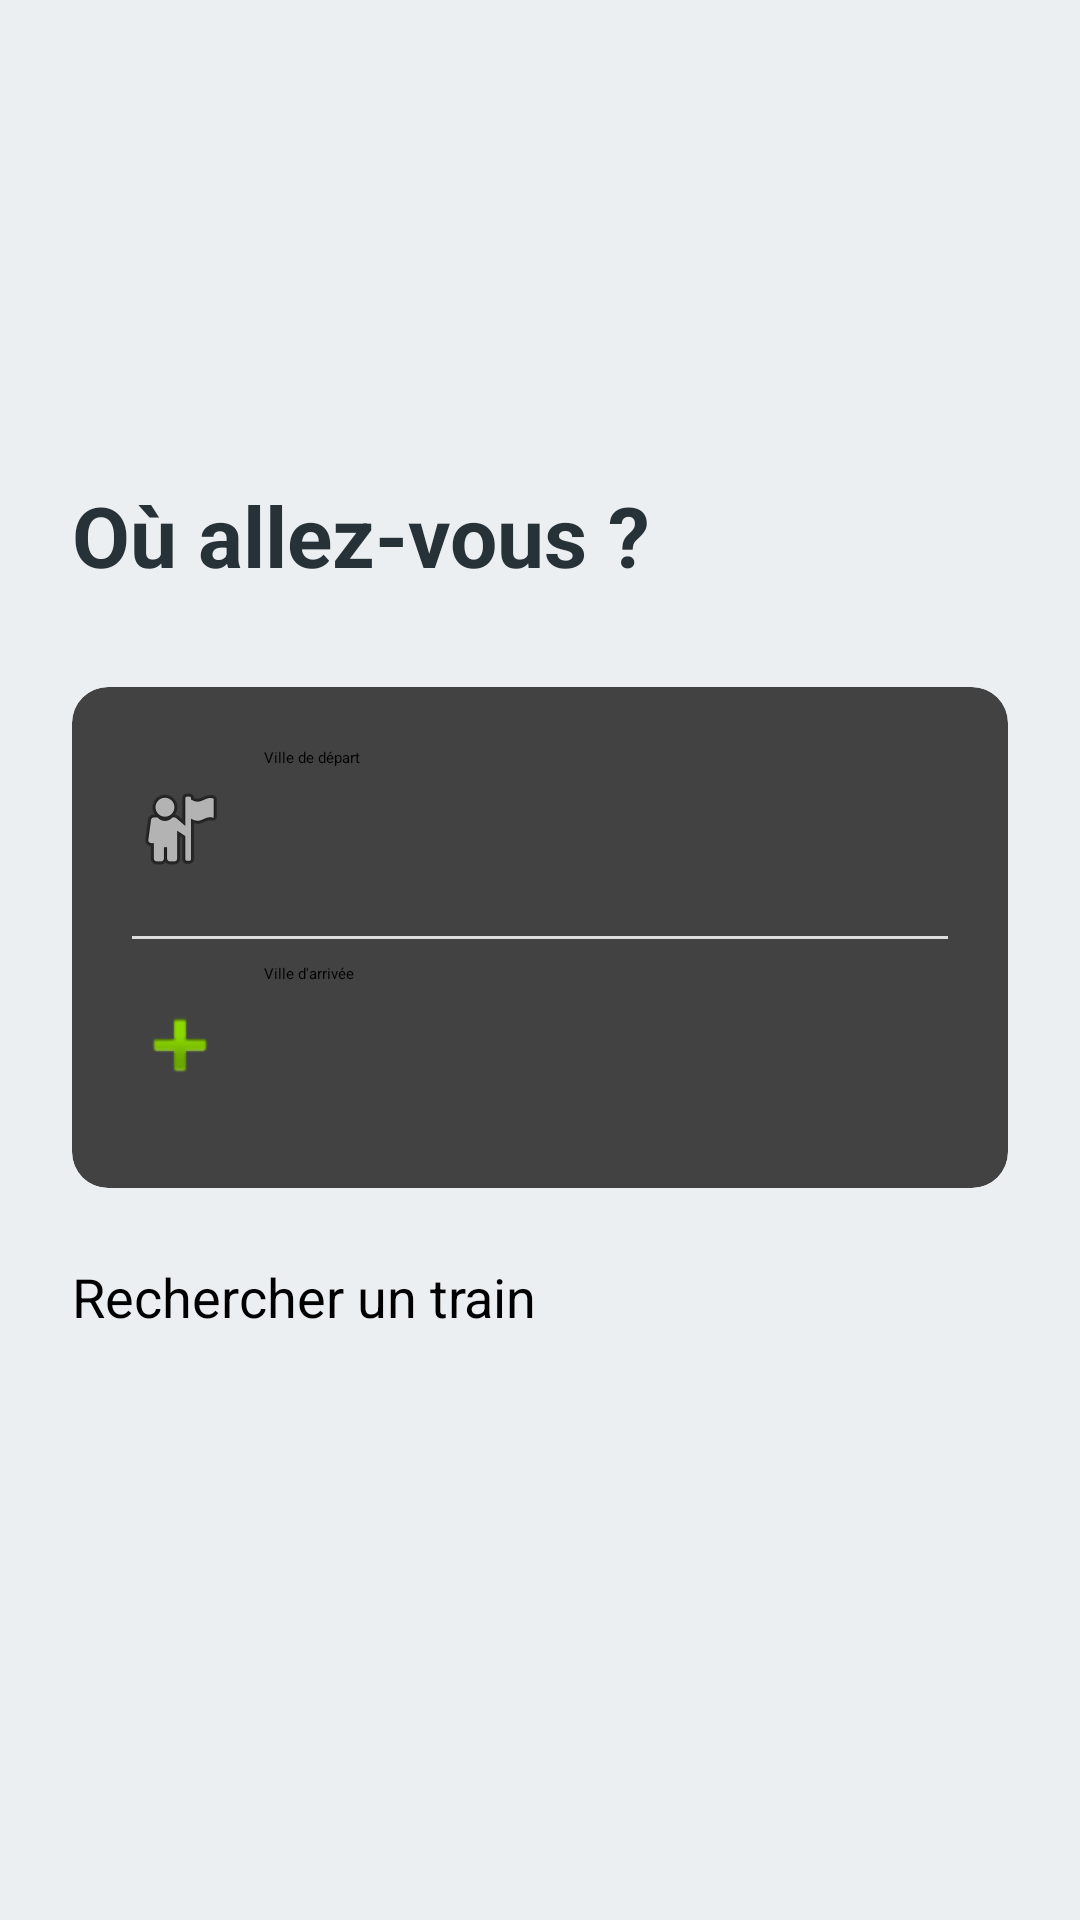

The Android layout XML behind this screen, and the referenced resources:
<!-- AndroidManifest.xml: application theme Theme.Formulaire -->
<!-- res/layout/research_layout.xml -->
<?xml version="1.0" encoding="utf-8"?>
<LinearLayout xmlns:android="http://schemas.android.com/apk/res/android"
    xmlns:app="http://schemas.android.com/apk/res-auto"
    android:layout_width="match_parent"
    android:layout_height="match_parent"
    android:orientation="vertical"
    android:gravity="center_vertical"
    android:padding="24dp"
    android:background="#ECEFF1">

    <TextView
        android:layout_width="wrap_content"
        android:layout_height="wrap_content"
        android:text="Où allez-vous ?"
        android:textSize="28sp"
        android:textStyle="bold"
        android:textColor="#263238"
        android:layout_marginBottom="32dp" />

    <androidx.cardview.widget.CardView
        android:layout_width="match_parent"
        android:layout_height="wrap_content"
        app:cardCornerRadius="12dp"
        app:cardElevation="8dp">

        <LinearLayout
            android:layout_width="match_parent"
            android:layout_height="wrap_content"
            android:orientation="vertical"
            android:padding="20dp">

            <EditText
                android:id="@+id/etCityDepart"
                android:layout_width="match_parent"
                android:layout_height="55dp"
                android:hint="Ville de départ"
                android:background="@android:color/transparent"
                android:drawablePadding="12dp"
                android:drawableStart="@android:drawable/ic_menu_myplaces"
                android:inputType="textCapWords" />

            <View
                android:layout_width="match_parent"
                android:layout_height="1dp"
                android:background="#DDDDDD"
                android:layout_marginVertical="8dp"/>

            <EditText
                android:id="@+id/etCityArrivee"
                android:layout_width="match_parent"
                android:layout_height="55dp"
                android:hint="Ville d'arrivée"
                android:background="@android:color/transparent"
                android:drawablePadding="12dp"
                android:drawableStart="@android:drawable/ic_input_add"
                android:inputType="textCapWords" />

        </LinearLayout>
    </androidx.cardview.widget.CardView>

    <Button
        android:id="@+id/btnSearchTrains"
        android:layout_width="match_parent"
        android:layout_height="60dp"
        android:layout_marginTop="24dp"
        android:text="Rechercher un train"
        android:textAllCaps="false"
        android:textSize="18sp"
        app:cornerRadius="12dp"
        android:backgroundTint="#1565C0" />

</LinearLayout>
<!-- resources referenced by this layout -->
<resources>

</resources>
